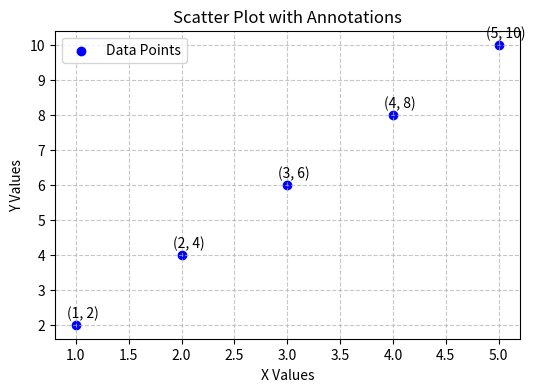

Write Python code to recreate this figure.
# TASK: Create a scatter plot with x = [1, 2, 3, 4, 5] and y = [2, 4, 6, 8, 10].
# Annotate each point with its (x, y) value, and set the title as 'Scatter Plot with Annotations'.
import matplotlib.pyplot as plt

# Data
x = [1, 2, 3, 4, 5]
y = [2, 4, 6, 8, 10]

# Create scatter plot
plt.figure(figsize=(6, 4))
plt.scatter(x, y, color='blue', label="Data Points")

# Annotate each point
for i in range(len(x)):
    plt.annotate(f"({x[i]}, {y[i]})", (x[i], y[i]), textcoords="offset points", xytext=(5, 5), ha='center')

# Customize plot
plt.title("Scatter Plot with Annotations")
plt.xlabel("X Values")
plt.ylabel("Y Values")
plt.grid(True, linestyle="--", alpha=0.7)
plt.legend()

# Show plot
plt.show()
